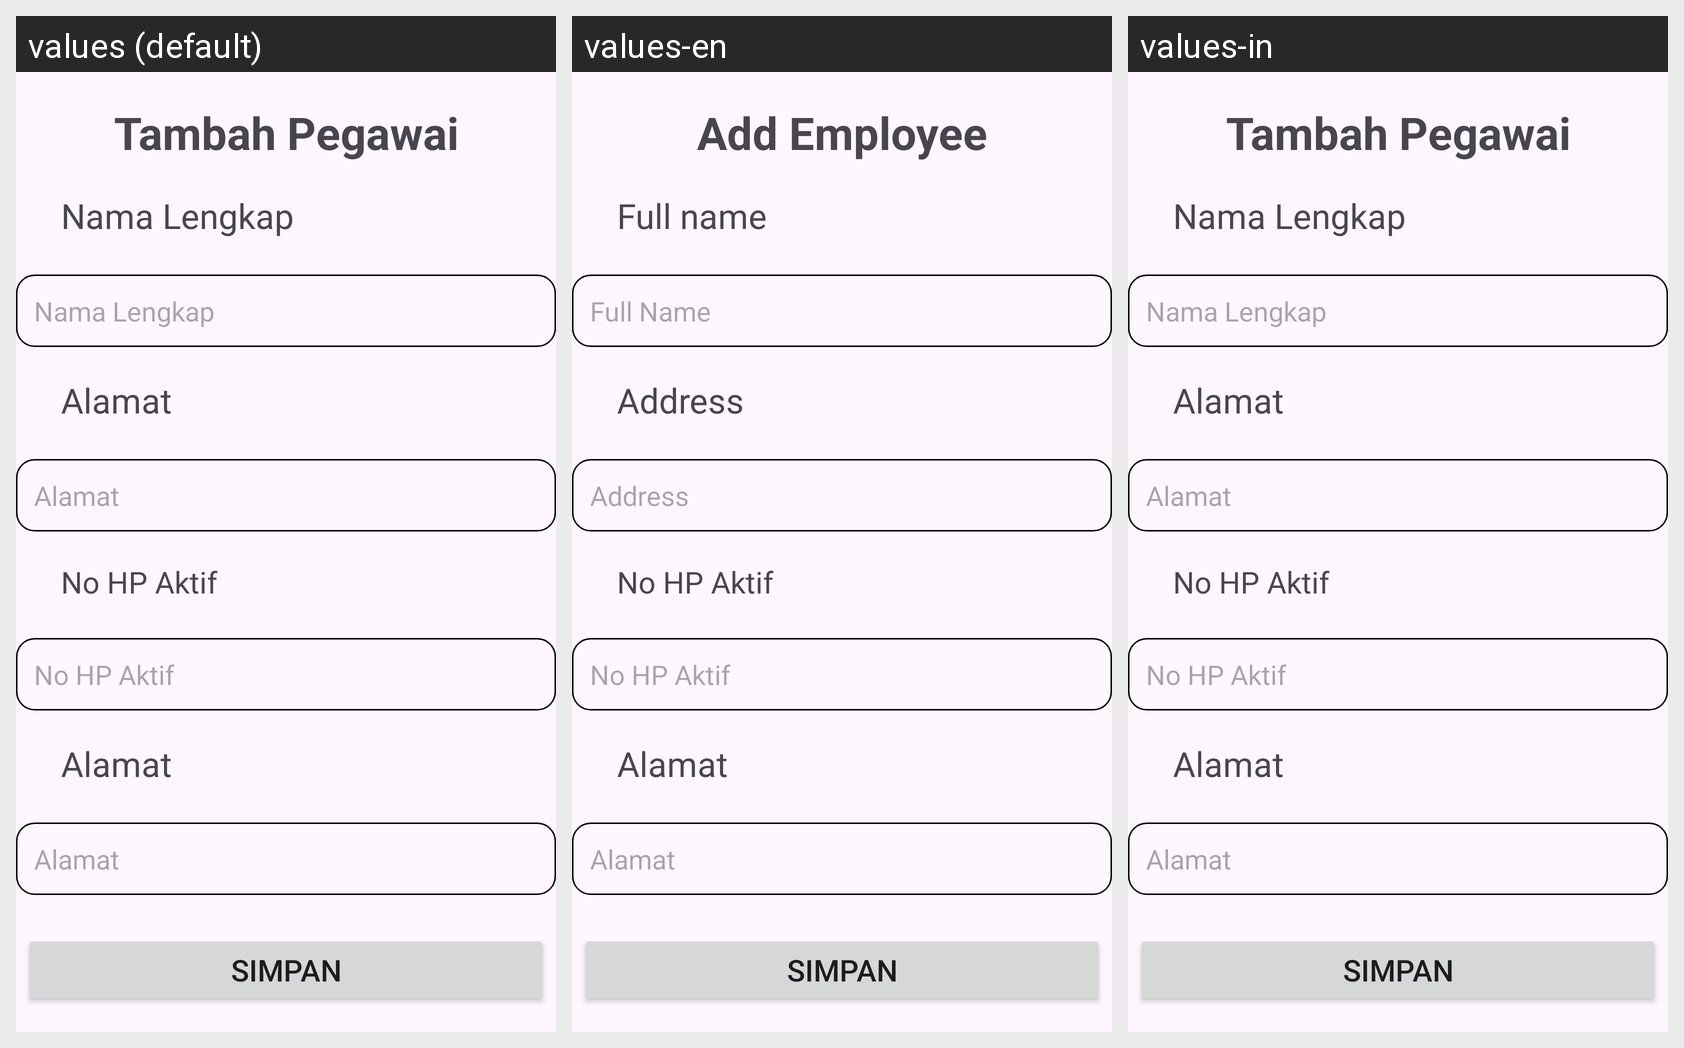

The same Android screen rendered under several of its app's locales, left to right. List the strings drawn on it with the default value and each locale's translation.
Android screen res/layout/activity_tambah_pegawai.xml rendered under 3 locales, left to right: values (default), values-en, values-in. Device: Nexus 5 (rendered at 1080×1920; each locale shown at half size, 540×960, under a caption strip naming it); theme Theme.Laundry2.
Strings drawn on this screen, with the default value and each locale's value (text and hints the layout hard-codes, and strings that could not be matched under every locale, appear in the picture but are not listed):

tvTambahPegawai
  values: Tambah Pegawai
  values-en: Add Employee
  values-in: Tambah Pegawai

tvNamaLengkap
  values: Nama Lengkap
  values-en: Full name
  values-in: Nama Lengkap

inputNamaLengkap
  values: Nama Lengkap
  values-en: Full Name
  values-in: Nama Lengkap

tvAlamat
  values: Alamat
  values-en: Address
  values-in: Alamat

inputAlamat
  values: Alamat
  values-en: Address
  values-in: Alamat
